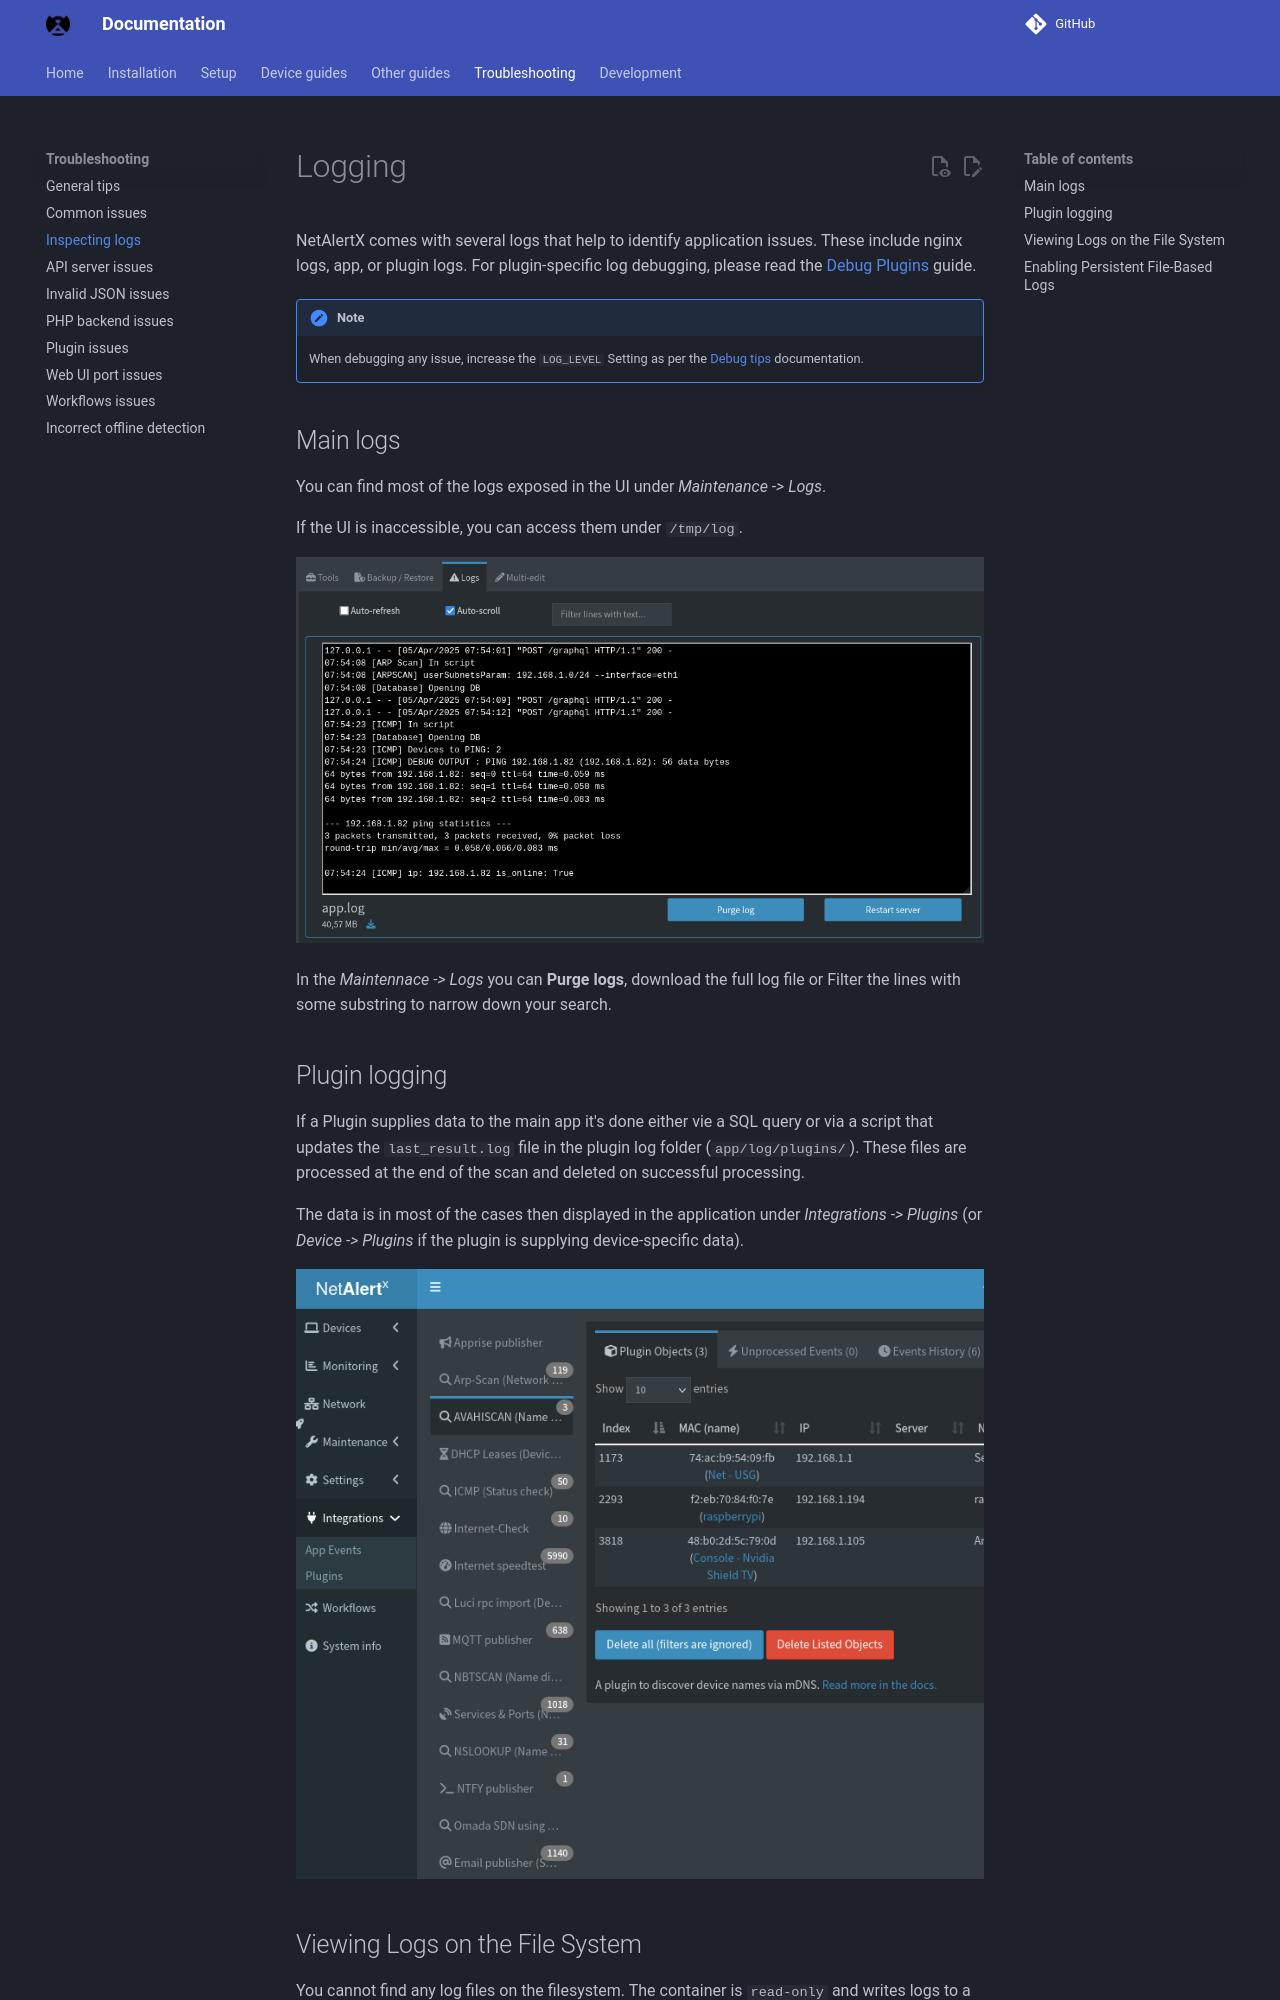

repository: byronstevepinedaluna-debug/Control-de-Red · page: LOGGING/index.html · generator: mkdocs

# Logging

NetAlertX comes with several logs that help to identify application issues. These include nginx logs, app, or plugin logs. For plugin-specific log debugging, please read the [Debug Plugins](./DEBUG_PLUGINS.md) guide.

> [!NOTE]
> When debugging any issue, increase the `LOG_LEVEL` Setting as per the [Debug tips](./DEBUG_TIPS.md) documentation.

## Main logs

You can find most of the logs exposed in the UI under _Maintenance -> Logs_. 

If the UI is inaccessible, you can access them under `/tmp/log`.

![Logs](./img/LOGGING/maintenance_logs.png)

In the _Maintennace -> Logs_ you can **Purge logs**, download the full log file or Filter the lines with some substring to narrow down your search. 

## Plugin logging

If a Plugin supplies data to the main app it's done either vie a SQL query or via a script that updates the `last_result.log` file in the plugin log folder (`app/log/plugins/`). These files are processed at the end of the scan and deleted on successful processing.

The data is in most of the cases then displayed in the application under _Integrations -> Plugins_ (or _Device -> Plugins_ if the plugin is supplying device-specific data). 

![Plugin objects](./img/LOGGING/logging_integrations_plugins.png)

## Viewing Logs on the File System

You cannot find any log files on the filesystem. The container is `read-only` and writes logs to a temporary in-memory filesystem (`tmpfs`) for security and performance. The application follows container best-practices by writing all logs to the standard output (`stdout`) and standard error (`stderr`) streams. Docker's logging driver (set in `docker-compose.yml`) captures this stream automatically, allowing you to access it with the `docker logs <image_name>` command.

* **To see all logs since the last restart:**

  ```bash
  docker logs netalertx
  ```
* **To watch the logs live (live feed):**

  ```bash
  docker logs -f netalertx
  ```
